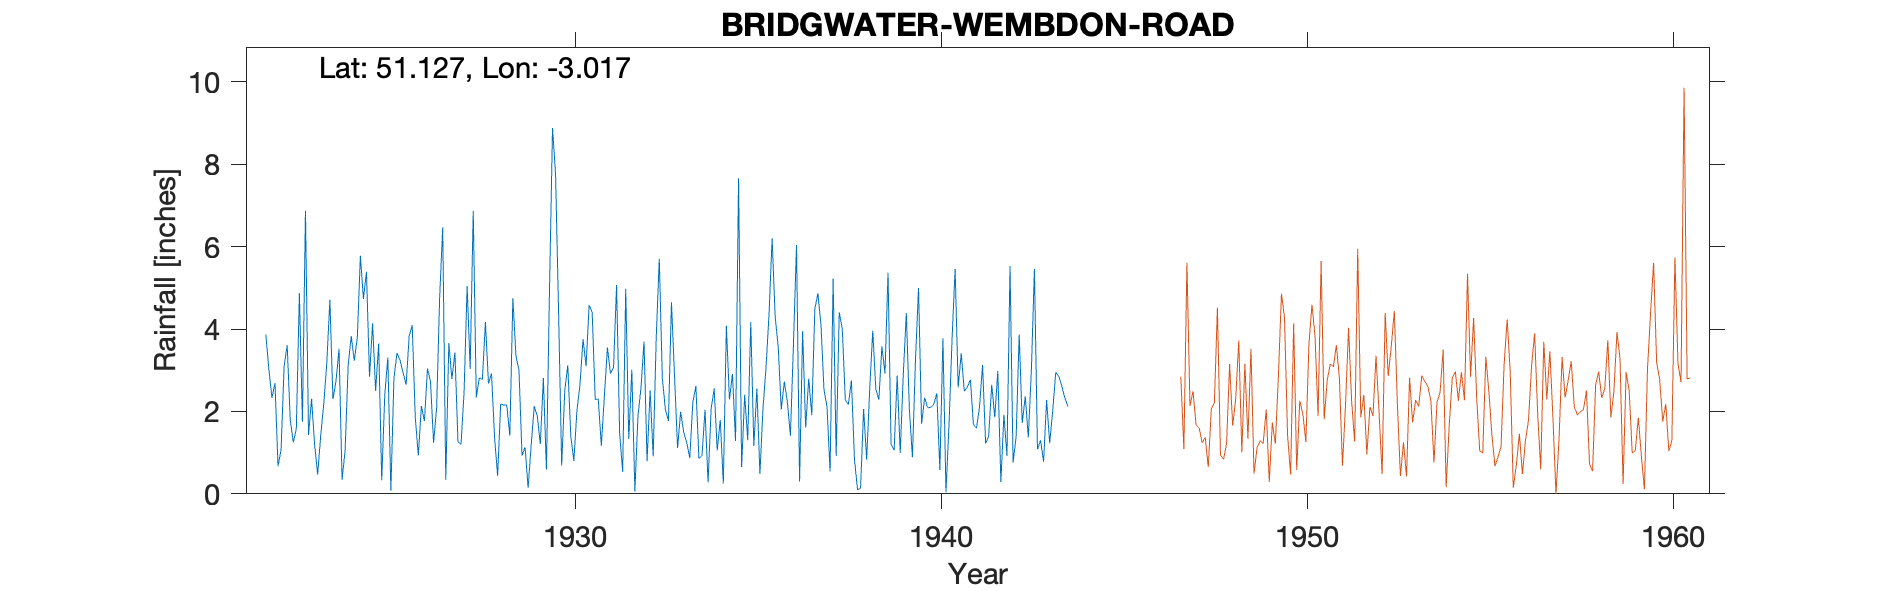

The data file committed next to this chart (first rows):
BRIDGWATER-WEMBDON-ROAD, , , , , , , , , , , , , , , , , , , , , , , 
Grid ref, ST289369, Long, -3.017, Lat, 51.13, Elevation, 50, ft, , , , , , , , , , , , , , , 
Station no, 2082, , , , , , , , , , , , , , , , , , , , , , 
, 1920, 1921, 1922, 1923, 1924, 1925, 1926, 1927, 1928, 1929, 1930, 1931, 1932, 1933, 1934, 1935, 1936, 1937, 1938, 1939, 1940, 1941, 1942
January, , , 3.87, 1.75, 3.52, 2.5, 4.09, 3.66, 4.17, 0.93, 4.36, 2.29, 3.01, 1.77, 2.04, 0.65, 3.56, 4.49, 2.75, 5.37, 2.33, 3.41, 2.98
February, , , 3.02, 6.87, 0.34, 3.65, 1.86, 2.79, 2.68, 1.13, 0.69, 2.3, 0.06, 4.65, 0.28, 2.41, 2.05, 4.87, 0.84, 1.21, 2.09, 2.49, 0.29
March, , , 2.33, 1.43, 1.06, 0.33, 0.93, 3.43, 2.92, 0.15, 2.49, 1.17, 1.88, 2.86, 2.06, 1.3, 2.73, 4.12, 0.1, 1.06, 2.1, 2.59, 1.92
April, , , 2.69, 2.31, 3.12, 2.4, 2.13, 1.26, 1.37, 1.18, 3.12, 2.37, 2.57, 1.11, 2.56, 4.17, 2.22, 2.53, 0.14, 2.87, 2.17, 2.77, 0.92
May, , , 0.67, 1.19, 3.83, 3.31, 1.77, 1.2, 0.44, 2.13, 1.39, 3.55, 3.7, 1.99, 1.05, 1.16, 1.41, 2.11, 2.06, 0.99, 2.44, 1.69, 5.53
June, , , 1.07, 0.47, 3.23, 0.08, 3.04, 2.47, 2.18, 1.89, 0.8, 2.92, 0.79, 1.5, 1.79, 2.56, 3.65, 0.54, 0.83, 2.89, 0.58, 1.59, 0.76
July, , , 3.1, 1.42, 3.79, 2.8, 2.72, 5.04, 2.16, 1.21, 2.02, 3.06, 2.51, 1.24, 0.25, 0.48, 6.04, 5.22, 2.55, 4.39, 3.78, 2.12, 1.38
August, , , 3.61, 2.19, 5.78, 3.42, 1.24, 3.03, 2.15, 2.81, 2.65, 5.07, 0.91, 0.87, 4.08, 2.07, 0.3, 0.92, 3.96, 2.05, 0.04, 3.13, 3.87
September, , , 1.81, 3.19, 4.73, 3.24, 2.08, 6.87, 1.41, 0.59, 3.76, 1.48, 3.79, 2.22, 2.29, 3.07, 3.95, 4.41, 2.54, 0.89, 1.69, 1.22, 1.72
October, , , 1.25, 4.71, 5.39, 2.94, 4.78, 2.34, 4.75, 4.91, 3.1, 0.53, 5.71, 2.62, 2.91, 4.38, 1.61, 4, 2.29, 3.25, 3.76, 1.4, 2.37
November, , , 1.58, 2.3, 2.84, 2.65, 6.47, 2.82, 3.35, 8.88, 4.58, 4.98, 2.81, 0.85, 1.28, 6.2, 2.8, 2.28, 3.58, 5, 5.46, 2.65, 1.37
December, , , 4.87, 2.73, 4.14, 3.83, 0.34, 2.78, 3, 7.75, 4.41, 1.33, 2.05, 0.93, 7.66, 4.3, 1.91, 2.17, 2.92, 1.7, 2.59, 1.86, 3
Total, , , 29.87, 30.56, 41.77, 31.15, 31.45, 37.69, 30.58, 33.56, 33.37, 31.05, 29.79, 22.61, 28.25, 32.75, 32.23, 37.66, 24.56, 31.67, 29.03, 26.92, 26.11
Gauge in rock garden near Northfield Rd …, , , , , , , , , , , , , , , , , , , , , , , 
Observer lived at Silver Birch 93 Wembdo…, , , , , , , , , , , , , , , , , , , , , , , 
Elevation given on sheet of 30ft not pos…, , , , , , , , , , , , , , , , , , , , , , , 
1924 Sept 16 Inspection Somewhat shelter…, , , , , , , , , , , , , , , , , , , , , , , 
1937 Shrubs and house rather near gauge …, , , , , , , , , , , , , , , , , , , , , , , 
1938 Not printed Low, , , , , , , , , , , , , , , , , , , , , , , 
